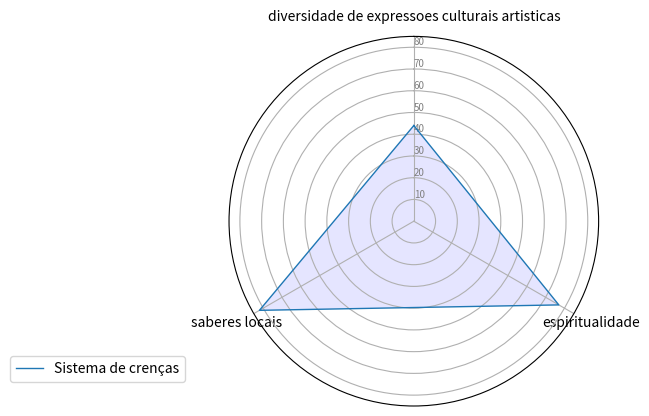

This chart was generated by the following Python code:
import matplotlib.pyplot as plt
import pandas as pd
from math import pi

# Set data
df = pd.DataFrame({
    'group': ['A', 'B', 'C', 'D'],
    'diversidade de expressoes culturais artisticas': [44,0,0,0],
    'espiritualidade': [77, 0, 0, 0],
    'saberes locais': [82, 0, 0, 0]
})

# ------- PART 1: Create background

# number of variable
categories = list(df)[1:]
N = len(categories)

# What will be the angle of each axis in the plot? (we divide the plot / number of variable)
angles = [n / float(N) * 2 * pi for n in range(N)]
angles += angles[:1]

# Initialise the spider plot
ax = plt.subplot(111, polar=True)

# If you want the first axis to be on top:
ax.set_theta_offset(pi / 2)
ax.set_theta_direction(-1)

# Draw one axe per variable + add labels
plt.xticks(angles[:-1], categories)

# Draw ylabels
ax.set_rlabel_position(0)
plt.yticks([10, 20, 30,40,50,60,70,80,90,100], ["10", "20", "30","40","50","60","70","80","94","100"], color="grey", size=7)
plt.ylim(0, 85)

# ------- PART 2: Add plots

# Plot each individual = each line of the data
# I don't make a loop, because plotting more than 3 groups makes the chart unreadable

# Ind1
values = df.loc[0].drop('group').values.flatten().tolist()
values += values[:1]
ax.plot(angles, values, linewidth=1, linestyle='solid', label="Sistema de crenças")
ax.fill(angles, values, 'b', alpha=0.1)
#
# # Ind2
# values = df.loc[1].drop('group').values.flatten().tolist()
# values += values[:1]
# ax.plot(angles, values, linewidth=1, linestyle='solid', label="group B")
# ax.fill(angles, values, 'r', alpha=0.1)
#
# # Ind3
#
# values = df.loc[1].drop('group').values.flatten().tolist()
# values += values[:1]
# ax.plot(angles, values, linewidth=1, linestyle='solid', label="group B")
# ax.fill(angles, values, 'r', alpha=0.1)
#
# # Ind4
#
#
# values = df.loc[1].drop('group').values.flatten().tolist()
# values += values[:1]
# ax.plot(angles, values, linewidth=1, linestyle='solid', label="group B")
# ax.fill(angles, values, 'r', alpha=0.1)
#
#
# # Ind5
#
#
# values = df.loc[1].drop('group').values.flatten().tolist()
# values += values[:1]
# ax.plot(angles, values, linewidth=1, linestyle='solid', label="group B")
# ax.fill(angles, values, 'r', alpha=0.1)
#
#
# # Ind6
#
#
# values = df.loc[1].drop('group').values.flatten().tolist()
# values += values[:1]
# ax.plot(angles, values, linewidth=1, linestyle='solid', label="group B")
# ax.fill(angles, values, 'r', alpha=0.1)
#
#
# # Ind7
#
#
# values = df.loc[1].drop('group').values.flatten().tolist()
# values += values[:1]
# ax.plot(angles, values, linewidth=1, linestyle='solid', label="group B")
# ax.fill(angles, values, 'r', alpha=0.1)
#
#
# # Ind8
#
#
# values = df.loc[1].drop('group').values.flatten().tolist()
# values += values[:1]
# ax.plot(angles, values, linewidth=1, linestyle='solid', label="group B")
# ax.fill(angles, values, 'r', alpha=0.1)


# Ind9

#
# values = df.loc[1].drop('group').values.flatten().tolist()
# values += values[:1]
# ax.plot(angles, values, linewidth=1, linestyle='solid', label="group B")
# ax.fill(angles, values, 'r', alpha=0.1)


# Ind11
#
#
# values = df.loc[1].drop('group').values.flatten().tolist()
# values += values[:1]
# ax.plot(angles, values, linewidth=1, linestyle='solid', label="group B")
# ax.fill(angles, values, 'r', alpha=0.1)
#

# Ind12

#
# values = df.loc[1].drop('group').values.flatten().tolist()
# values += values[:1]
# ax.plot(angles, values, linewidth=1, linestyle='solid', label="group B")
# ax.fill(angles, values, 'r', alpha=0.1)

# Add legend
plt.legend(loc='right', bbox_to_anchor=(-0.10, 0.1))

# Show the graph
plt.show()
